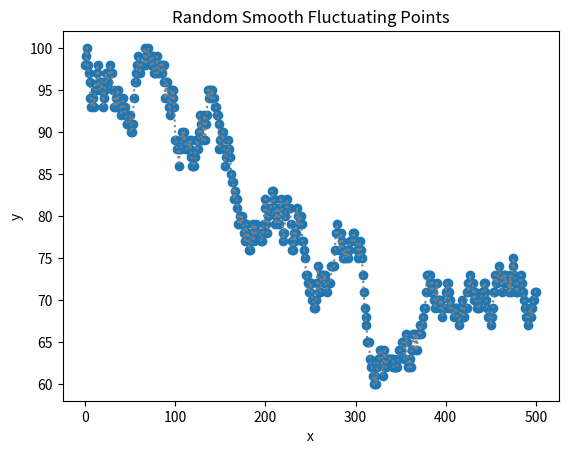

Reproduce this figure in Python.
import numpy as np
import matplotlib.pyplot as plt


def flucPointGenerator(lower_bound, upper_bound, n_points):
    # Generate some random points with smooth fluctuations
# Parameters
    x = np.linspace(0, n_points, n_points + 1)

    # Generate random y-values
    y_random = np.random.randn(n_points + 1)

    # Apply a cumulative sum to make the fluctuations smoother
    y_cumsum = np.cumsum(y_random)

    # Normalize the cumulative sum to the desired range
    y = (y_cumsum - np.min(y_cumsum)) / (np.max(y_cumsum) - np.min(y_cumsum))

    y = lower_bound + (upper_bound - lower_bound) * y

    # Optionally, add some noise to make it more random
    # y += 3 + 0.01 * np.random.randn(n_points)

    # Plot the points
    x = np.round(x).astype(int)
    y = np.round(y).astype(int)

    return (x, y)

if __name__ == '__main__':
    
    (x, y) = flucPointGenerator(60, 100, 500)
    print(x)
    print(y)

    plt.scatter(x, y)
    plt.plot(x, y, linestyle='dotted', color='gray')
    plt.xlabel('x')
    plt.ylabel('y')
    plt.title('Random Smooth Fluctuating Points')
    plt.show()
